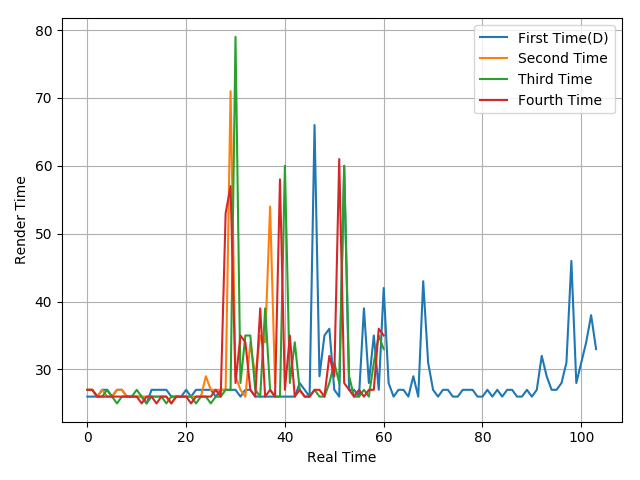

The data file committed next to this chart (first rows):
26, 26, 26, 27, 27, 26, 27, 27, 26, 26, 26, 26, 25, 27, 27, 27, 27, 26, 26, 26, 27, 26, 27, 27
27, 27, 26, 27, 26, 26, 27, 27, 26, 26, 26, 26, 26, 26, 26, 26, 26, 25, 26, 26, 26, 26, 26, 26
27, 27, 26, 26, 27, 26, 25, 26, 26, 26, 27, 26, 25, 26, 26, 26, 25, 26, 26, 26, 26, 26, 25, 26
27, 27, 26, 26, 26, 26, 26, 26, 26, 26, 26, 25, 26, 26, 25, 26, 26, 25, 26, 26, 26, 25, 26, 26
